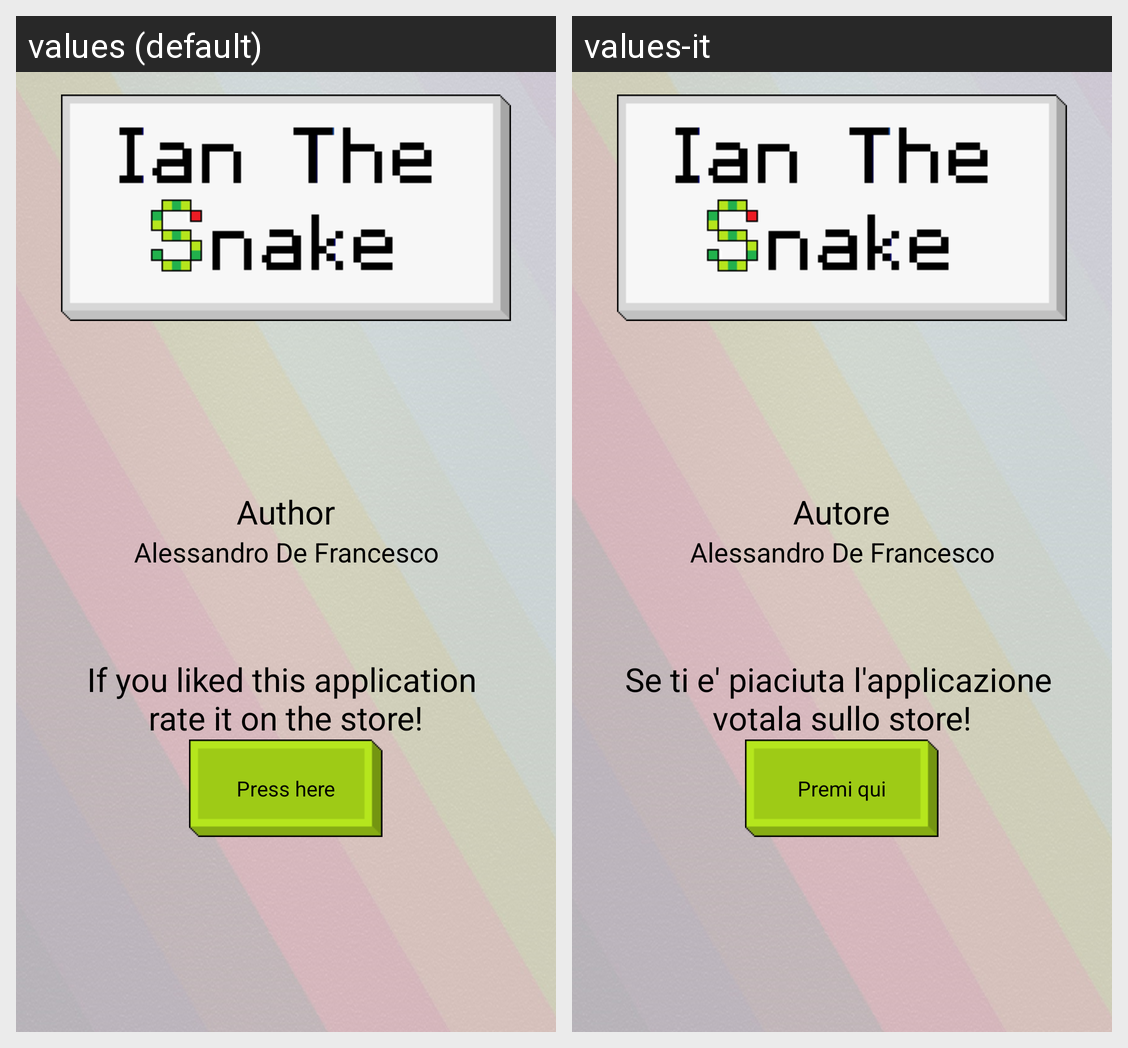

The same Android screen rendered under two of its app's locales, left to right. List the strings drawn on it with the default value and each locale's translation.
Android screen res/layout/sezione_info.xml rendered under 2 locales, left to right: values (default), values-it. Device: Nexus 5 (rendered at 1080×1920; each locale shown at half size, 540×960, under a caption strip naming it); theme AppTheme.
Strings drawn on this screen, with the default value and each locale's value (text and hints the layout hard-codes, and strings that could not be matched under every locale, appear in the picture but are not listed):

info_autore
  values: Alessandro De Francesco
  values-it: Alessandro De Francesco

info_titolo_autore
  values: Author
  values-it: Autore

info_rating_descrizione
  values: If you liked this application 
      rate it on the store!
  values-it: Se ti e' piaciuta l'applicazione 
      votala sullo store!

info_rating_bottone
  values: Press here
  values-it: Premi qui
